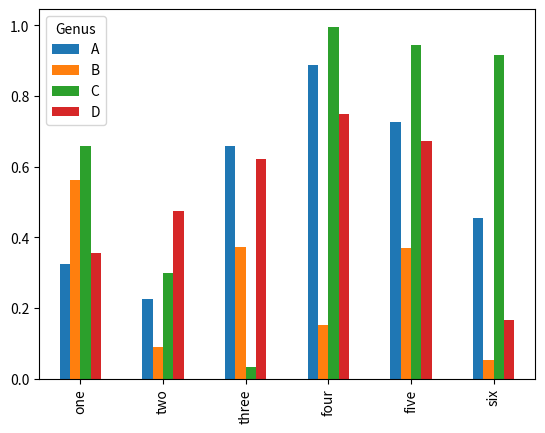

Recreate this plot in Python.
#!/usr/bin/python
# -*-coding:utf-8-*-
"""
@author = 'Administrator'
@time: 17/01/08 下午 03:48
"""

from __future__ import division
from numpy.random import randn
import numpy as np
import os
import matplotlib.pyplot as plt
from pandas import Series, DataFrame
import pandas as pd
from datetime import datetime

if __name__ == "__main__":
	df = DataFrame(np.random.rand(6, 4),
               index=['one', 'two', 'three', 'four', 'five', 'six'],
               columns=pd.Index(['A', 'B', 'C', 'D'], name='Genus'))
	df.plot(kind='bar')
	plt.show()


